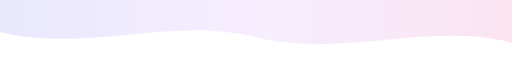
t = 0.00 s
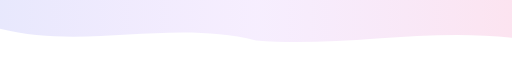
t = 1.50 s
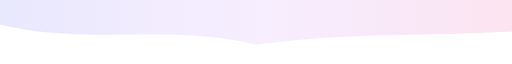
t = 3.50 s
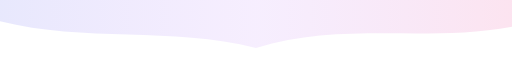
t = 5.00 s
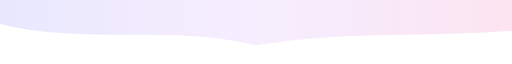
t = 6.25 s
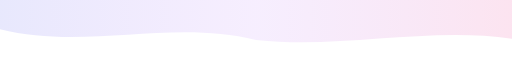
t = 8.75 s

The animated SVG that drew these frames (rendered in a browser with its animation timeline set to each time). Animation: 2 SMIL elements (animate=2); one cycle of 10.00 s, repeats indefinitely.

<svg xmlns="http://www.w3.org/2000/svg" viewBox="0 0 1440 120" preserveAspectRatio="none">
  <defs>
    <linearGradient id="fw-grad" x1="0%" y1="0%" x2="100%" y2="0%">
      <stop offset="0%" style="stop-color:#6366f1;stop-opacity:0.15"/>
      <stop offset="50%" style="stop-color:#a855f7;stop-opacity:0.1"/>
      <stop offset="100%" style="stop-color:#ec4899;stop-opacity:0.15"/>
    </linearGradient>
    <linearGradient id="fw-line" x1="0%" y1="0%" x2="100%" y2="0%">
      <stop offset="0%" style="stop-color:#6366f1;stop-opacity:0"/>
      <stop offset="50%" style="stop-color:#a855f7;stop-opacity:0.6"/>
      <stop offset="100%" style="stop-color:#ec4899;stop-opacity:0"/>
    </linearGradient>
  </defs>
  <path fill="url(#fw-grad)" d="M0,0 L0,60 C240,100 480,30 720,70 C960,110 1200,40 1440,80 L1440,0 Z">
    <animate attributeName="d" values="M0,0 L0,60 C240,100 480,30 720,70 C960,110 1200,40 1440,80 L1440,0 Z;M0,0 L0,40 C240,80 480,50 720,90 C960,40 1200,80 1440,50 L1440,0 Z;M0,0 L0,60 C240,100 480,30 720,70 C960,110 1200,40 1440,80 L1440,0 Z" dur="10s" repeatCount="indefinite"/>
  </path>
  <line x1="0" y1="2" x2="1440" y2="2" stroke="url(#fw-line)" stroke-width="2">
    <animate attributeName="opacity" values="0.3;0.7;0.3" dur="4s" repeatCount="indefinite"/>
  </line>
</svg>
